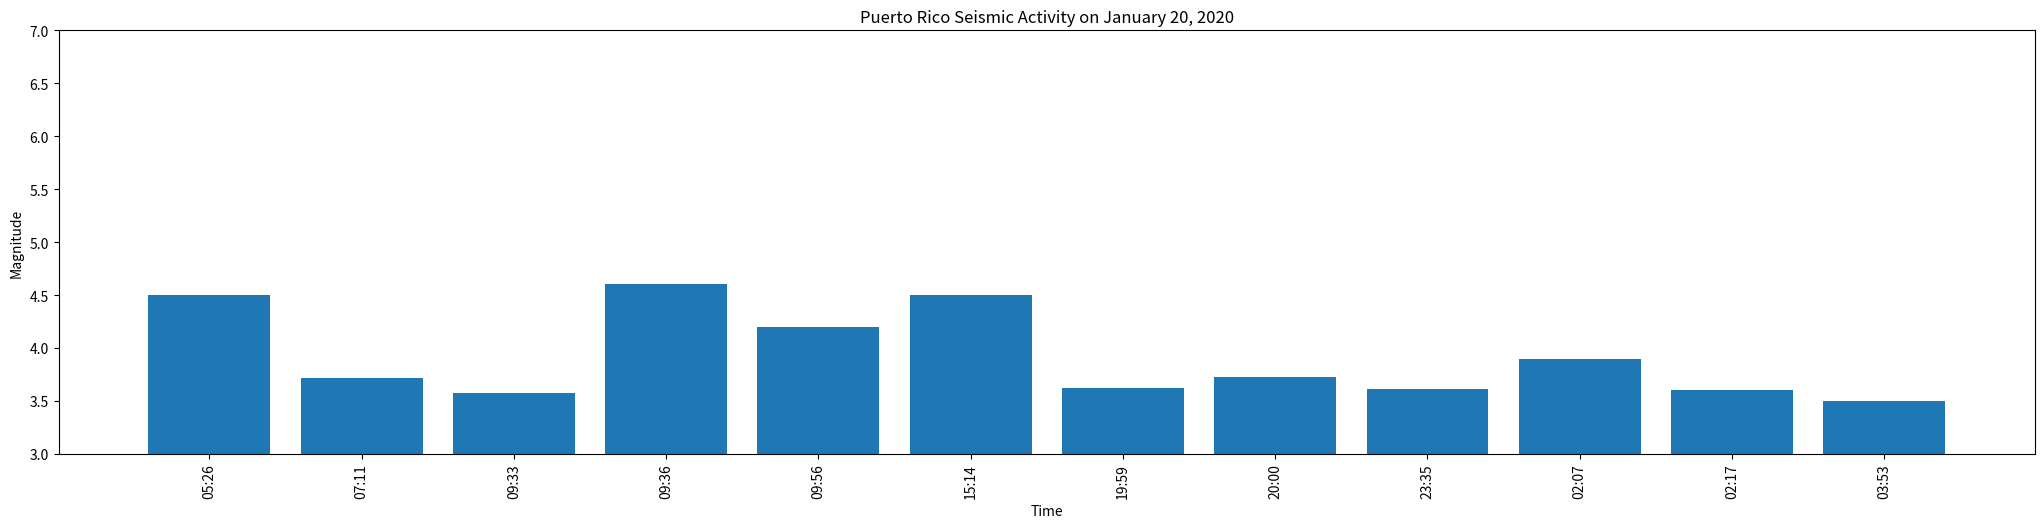

The matplotlib source for this figure:
# JSON with Python
import json

features_string = '''
{
    "type": "FeatureCollection",
    "metadata": {
        "generated": 1579704324000,
        "url": "https://earthquake.usgs.gov/fdsnws/event/1/query?format=geojson&starttime=2020-01-19&latitude=17.949&longitude=-66.851&maxradiuskm=50",
        "title": "USGS Earthquakes",
        "status": 200,
        "api": "1.8.1",
        "count": 58
    },
    "features": [
        {
            "type": "Feature",
            "properties": {
                "mag": 3.5,
                "place": "12km SSE of Guanica, Puerto Rico",
                "time": 1579578837840,
                "updated": 1579585561628,
                "tz": -240,
                "url": "https://earthquake.usgs.gov/earthquakes/eventpage/pr2020021002",
                "detail": "https://earthquake.usgs.gov/fdsnws/event/1/query?eventid=pr2020021002&format=geojson",
                "felt": 3,
                "cdi": 3.3999999999999999,
                "mmi": null,
                "alert": null,
                "status": "reviewed",
                "tsunami": 0,
                "sig": 189,
                "net": "pr",
                "code": "2020021002",
                "ids": ",us60007bv1,pr2020021002,",
                "sources": ",us,pr,",
                "types": ",dyfi,geoserve,origin,phase-data,",
                "nst": 13,
                "dmin": 0.094,
                "rms": 0.19,
                "gap": 229,
                "magType": "md",
                "type": "earthquake",
                "title": "M 3.5 - 12km SSE of Guanica, Puerto Rico"
            },
            "geometry": {
                "type": "Point",
                "coordinates": [
                    -66.876099999999994,
                    17.8811,
                    13
                ]
            },
            "id": "pr2020021002"
        },
        {
            "type": "Feature",
            "properties": {
                "mag": 3.6000000000000001,
                "place": "2km NNW of Penuelas, Puerto Rico",
                "time": 1579573044690,
                "updated": 1579624474220,
                "tz": -240,
                "url": "https://earthquake.usgs.gov/earthquakes/eventpage/pr2020021001",
                "detail": "https://earthquake.usgs.gov/fdsnws/event/1/query?eventid=pr2020021001&format=geojson",
                "felt": 9,
                "cdi": 3.7999999999999998,
                "mmi": null,
                "alert": null,
                "status": "reviewed",
                "tsunami": 0,
                "sig": 203,
                "net": "pr",
                "code": "2020021001",
                "ids": ",us60007bti,pr2020021001,",
                "sources": ",us,pr,",
                "types": ",dyfi,geoserve,origin,phase-data,",
                "nst": 12,
                "dmin": 0.12540000000000001,
                "rms": 0.10000000000000001,
                "gap": 177,
                "magType": "md",
                "type": "earthquake",
                "title": "M 3.6 - 2km NNW of Penuelas, Puerto Rico"
            },
            "geometry": {
                "type": "Point",
                "coordinates": [
                    -66.727999999999994,
                    18.012799999999999,
                    16
                ]
            },
            "id": "pr2020021001"
        },
        {
            "type": "Feature",
            "properties": {
                "mag": 3.8999999999999999,
                "place": "1km NW of Penuelas, Puerto Rico",
                "time": 1579572479210,
                "updated": 1579631898040,
                "tz": -240,
                "url": "https://earthquake.usgs.gov/earthquakes/eventpage/pr2020021000",
                "detail": "https://earthquake.usgs.gov/fdsnws/event/1/query?eventid=pr2020021000&format=geojson",
                "felt": 17,
                "cdi": 5.9000000000000004,
                "mmi": null,
                "alert": null,
                "status": "reviewed",
                "tsunami": 0,
                "sig": 244,
                "net": "pr",
                "code": "2020021000",
                "ids": ",us60007btb,pr2020021000,",
                "sources": ",us,pr,",
                "types": ",dyfi,geoserve,moment-tensor,origin,phase-data,",
                "nst": 15,
                "dmin": 0.1326,
                "rms": 0.17000000000000001,
                "gap": 180,
                "magType": "ml",
                "type": "earthquake",
                "title": "M 3.9 - 1km NW of Penuelas, Puerto Rico"
            },
            "geometry": {
                "type": "Point",
                "coordinates": [
                    -66.732299999999995,
                    18.001799999999999,
                    16
                ]
            },
            "id": "pr2020021000"
        },
        {
            "type": "Feature",
            "properties": {
                "mag": 3.1499999999999999,
                "place": "15km SSE of Guanica, Puerto Rico",
                "time": 1579564205770,
                "updated": 1579676979483,
                "tz": -240,
                "url": "https://earthquake.usgs.gov/earthquakes/eventpage/pr2020020017",
                "detail": "https://earthquake.usgs.gov/fdsnws/event/1/query?eventid=pr2020020017&format=geojson",
                "felt": null,
                "cdi": null,
                "mmi": null,
                "alert": null,
                "status": "reviewed",
                "tsunami": 0,
                "sig": 153,
                "net": "pr",
                "code": "2020020017",
                "ids": ",us60007bqw,pr2020020017,",
                "sources": ",us,pr,",
                "types": ",geoserve,origin,phase-data,",
                "nst": 13,
                "dmin": 0.13819999999999999,
                "rms": 0.11,
                "gap": 256,
                "magType": "md",
                "type": "earthquake",
                "title": "M 3.2 - 15km SSE of Guanica, Puerto Rico"
            },
            "geometry": {
                "type": "Point",
                "coordinates": [
                    -66.852599999999995,
                    17.839500000000001,
                    6
                ]
            },
            "id": "pr2020020017"
        },
        {
            "type": "Feature",
            "properties": {
                "mag": 3.6099999999999999,
                "place": "16km SSE of Guanica, Puerto Rico",
                "time": 1579563301240,
                "updated": 1579577870539,
                "tz": -240,
                "url": "https://earthquake.usgs.gov/earthquakes/eventpage/pr2020020015",
                "detail": "https://earthquake.usgs.gov/fdsnws/event/1/query?eventid=pr2020020015&format=geojson",
                "felt": 2,
                "cdi": 2.2000000000000002,
                "mmi": null,
                "alert": null,
                "status": "reviewed",
                "tsunami": 0,
                "sig": 201,
                "net": "pr",
                "code": "2020020015",
                "ids": ",us60007bqn,pr2020020015,",
                "sources": ",us,pr,",
                "types": ",dyfi,geoserve,origin,phase-data,",
                "nst": 13,
                "dmin": 0.082100000000000006,
                "rms": 0.16,
                "gap": 223,
                "magType": "md",
                "type": "earthquake",
                "title": "M 3.6 - 16km SSE of Guanica, Puerto Rico"
            },
            "geometry": {
                "type": "Point",
                "coordinates": [
                    -66.853800000000007,
                    17.896999999999998,
                    14
                ]
            },
            "id": "pr2020020015"
        },
        {
            "type": "Feature",
            "properties": {
                "mag": 3.2999999999999998,
                "place": "1km W of Tallaboa, Puerto Rico",
                "time": 1579552787457,
                "updated": 1579651306535,
                "tz": -240,
                "url": "https://earthquake.usgs.gov/earthquakes/eventpage/us60007bkl",
                "detail": "https://earthquake.usgs.gov/fdsnws/event/1/query?eventid=us60007bkl&format=geojson",
                "felt": null,
                "cdi": null,
                "mmi": null,
                "alert": null,
                "status": "reviewed",
                "tsunami": 0,
                "sig": 168,
                "net": "us",
                "code": "60007bkl",
                "ids": ",us60007bkl,",
                "sources": ",us,",
                "types": ",geoserve,origin,phase-data,",
                "nst": null,
                "dmin": 0.042000000000000003,
                "rms": 0.31,
                "gap": 164,
                "magType": "ml",
                "type": "earthquake",
                "title": "M 3.3 - 1km W of Tallaboa, Puerto Rico"
            },
            "geometry": {
                "type": "Point",
                "coordinates": [
                    -66.728800000000007,
                    17.996200000000002,
                    10
                ]
            },
            "id": "us60007bkl"
        },
        {
            "type": "Feature",
            "properties": {
                "mag": 3.2599999999999998,
                "place": "10km S of Tallaboa, Puerto Rico",
                "time": 1579550447270,
                "updated": 1579650976040,
                "tz": -240,
                "url": "https://earthquake.usgs.gov/earthquakes/eventpage/pr2020020014",
                "detail": "https://earthquake.usgs.gov/fdsnws/event/1/query?eventid=pr2020020014&format=geojson",
                "felt": 1,
                "cdi": 2,
                "mmi": null,
                "alert": null,
                "status": "reviewed",
                "tsunami": 0,
                "sig": 164,
                "net": "pr",
                "code": "2020020014",
                "ids": ",us60007bki,pr2020020014,",
                "sources": ",us,pr,",
                "types": ",dyfi,geoserve,origin,phase-data,",
                "nst": 10,
                "dmin": 0.16059999999999999,
                "rms": 0.16,
                "gap": 225,
                "magType": "md",
                "type": "earthquake",
                "title": "M 3.3 - 10km S of Tallaboa, Puerto Rico"
            },
            "geometry": {
                "type": "Point",
                "coordinates": [
                    -66.719999999999999,
                    17.929500000000001,
                    6
                ]
            },
            "id": "pr2020020014"
        },
        {
            "type": "Feature",
            "properties": {
                "mag": 3.73,
                "place": "7km S of Tallaboa, Puerto Rico",
                "time": 1579550405770,
                "updated": 1579650852040,
                "tz": -240,
                "url": "https://earthquake.usgs.gov/earthquakes/eventpage/pr2020020013",
                "detail": "https://earthquake.usgs.gov/fdsnws/event/1/query?eventid=pr2020020013&format=geojson",
                "felt": 27,
                "cdi": 3.7999999999999998,
                "mmi": null,
                "alert": null,
                "status": "reviewed",
                "tsunami": 0,
                "sig": 224,
                "net": "pr",
                "code": "2020020013",
                "ids": ",us60007bjq,pr2020020013,",
                "sources": ",us,pr,",
                "types": ",dyfi,geoserve,origin,phase-data,",
                "nst": 13,
                "dmin": 0.1542,
                "rms": 0.28000000000000003,
                "gap": 204,
                "magType": "ml",
                "type": "earthquake",
                "title": "M 3.7 - 7km S of Tallaboa, Puerto Rico"
            },
            "geometry": {
                "type": "Point",
                "coordinates": [
                    -66.723299999999995,
                    17.942499999999999,
                    7
                ]
            },
            "id": "pr2020020013"
        },
        {
            "type": "Feature",
            "properties": {
                "mag": 3.6200000000000001,
                "place": "8km S of Tallaboa, Puerto Rico",
                "time": 1579550366300,
                "updated": 1579650760040,
                "tz": -240,
                "url": "https://earthquake.usgs.gov/earthquakes/eventpage/pr2020020012",
                "detail": "https://earthquake.usgs.gov/fdsnws/event/1/query?eventid=pr2020020012&format=geojson",
                "felt": null,
                "cdi": null,
                "mmi": null,
                "alert": null,
                "status": "reviewed",
                "tsunami": 0,
                "sig": 202,
                "net": "pr",
                "code": "2020020012",
                "ids": ",us60007bjn,pr2020020012,",
                "sources": ",us,pr,",
                "types": ",geoserve,origin,phase-data,",
                "nst": 13,
                "dmin": 0.15629999999999999,
                "rms": 0.14000000000000001,
                "gap": 205,
                "magType": "ml",
                "type": "earthquake",
                "title": "M 3.6 - 8km S of Tallaboa, Puerto Rico"
            },
            "geometry": {
                "type": "Point",
                "coordinates": [
                    -66.7273,
                    17.938099999999999,
                    7
                ]
            },
            "id": "pr2020020012"
        },
        {
            "type": "Feature",
            "properties": {
                "mag": 3.2999999999999998,
                "place": "14km S of Indios, Puerto Rico",
                "time": 1579550215979,
                "updated": 1579650259040,
                "tz": -240,
                "url": "https://earthquake.usgs.gov/earthquakes/eventpage/us60007bjl",
                "detail": "https://earthquake.usgs.gov/fdsnws/event/1/query?eventid=us60007bjl&format=geojson",
                "felt": null,
                "cdi": null,
                "mmi": null,
                "alert": null,
                "status": "reviewed",
                "tsunami": 0,
                "sig": 168,
                "net": "us",
                "code": "60007bjl",
                "ids": ",us60007bjl,",
                "sources": ",us,",
                "types": ",geoserve,origin,phase-data,",
                "nst": null,
                "dmin": 0.14499999999999999,
                "rms": 0.56999999999999995,
                "gap": 222,
                "magType": "ml",
                "type": "earthquake",
                "title": "M 3.3 - 14km S of Indios, Puerto Rico"
            },
            "geometry": {
                "type": "Point",
                "coordinates": [
                    -66.796400000000006,
                    17.8687,
                    10
                ]
            },
            "id": "us60007bjl"
        },
        {
            "type": "Feature",
            "properties": {
                "mag": 4.5,
                "place": "4km SW of Tallaboa, Puerto Rico",
                "time": 1579533294150,
                "updated": 1579660528225,
                "tz": -240,
                "url": "https://earthquake.usgs.gov/earthquakes/eventpage/pr2020020010",
                "detail": "https://earthquake.usgs.gov/fdsnws/event/1/query?eventid=pr2020020010&format=geojson",
                "felt": 234,
                "cdi": 5.5,
                "mmi": 4.9420000000000002,
                "alert": "green",
                "status": "reviewed",
                "tsunami": 0,
                "sig": 440,
                "net": "pr",
                "code": "2020020010",
                "ids": ",pt20020007,us60007bcp,pr2020020010,",
                "sources": ",pt,us,pr,",
                "types": ",dyfi,geoserve,losspager,moment-tensor,origin,phase-data,shakemap,",
                "nst": 12,
                "dmin": 0.13730000000000001,
                "rms": 0.11,
                "gap": 215,
                "magType": "ml",
                "type": "earthquake",
                "title": "M 4.5 - 4km SW of Tallaboa, Puerto Rico"
            },
            "geometry": {
                "type": "Point",
                "coordinates": [
                    -66.742500000000007,
                    17.9618,
                    14
                ]
            },
            "id": "pr2020020010"
        },
        {
            "type": "Feature",
            "properties": {
                "mag": 3.1600000000000001,
                "place": "6km SSW of Tallaboa, Puerto Rico",
                "time": 1579532980110,
                "updated": 1579548003040,
                "tz": -240,
                "url": "https://earthquake.usgs.gov/earthquakes/eventpage/pr2020020011",
                "detail": "https://earthquake.usgs.gov/fdsnws/event/1/query?eventid=pr2020020011&format=geojson",
                "felt": 1,
                "cdi": 1,
                "mmi": null,
                "alert": null,
                "status": "reviewed",
                "tsunami": 0,
                "sig": 154,
                "net": "pr",
                "code": "2020020011",
                "ids": ",pr2020020011,us60007bcn,",
                "sources": ",pr,us,",
                "types": ",dyfi,geoserve,origin,phase-data,",
                "nst": 13,
                "dmin": 0.13059999999999999,
                "rms": 0.13,
                "gap": 200,
                "magType": "md",
                "type": "earthquake",
                "title": "M 3.2 - 6km SSW of Tallaboa, Puerto Rico"
            },
            "geometry": {
                "type": "Point",
                "coordinates": [
                    -66.748999999999995,
                    17.965299999999999,
                    13
                ]
            },
            "id": "pr2020020011"
        },
        {
            "type": "Feature",
            "properties": {
                "mag": 3.4500000000000002,
                "place": "8km SSE of Indios, Puerto Rico",
                "time": 1579532383640,
                "updated": 1579561605040,
                "tz": -240,
                "url": "https://earthquake.usgs.gov/earthquakes/eventpage/pr2020020009",
                "detail": "https://earthquake.usgs.gov/fdsnws/event/1/query?eventid=pr2020020009&format=geojson",
                "felt": 2,
                "cdi": 3.1000000000000001,
                "mmi": null,
                "alert": null,
                "status": "reviewed",
                "tsunami": 0,
                "sig": 184,
                "net": "pr",
                "code": "2020020009",
                "ids": ",pr2020020009,us60007bcm,",
                "sources": ",pr,us,",
                "types": ",dyfi,geoserve,origin,phase-data,",
                "nst": 12,
                "dmin": 0.066699999999999995,
                "rms": 0.32000000000000001,
                "gap": 187,
                "magType": "ml",
                "type": "earthquake",
                "title": "M 3.5 - 8km SSE of Indios, Puerto Rico"
            },
            "geometry": {
                "type": "Point",
                "coordinates": [
                    -66.812799999999996,
                    17.981000000000002,
                    11
                ]
            },
            "id": "pr2020020009"
        },
        {
            "type": "Feature",
            "properties": {
                "mag": 3.2999999999999998,
                "place": "6km SSW of Tallaboa, Puerto Rico",
                "time": 1579529764730,
                "updated": 1579560403040,
                "tz": -240,
                "url": "https://earthquake.usgs.gov/earthquakes/eventpage/us60007bc9",
                "detail": "https://earthquake.usgs.gov/fdsnws/event/1/query?eventid=us60007bc9&format=geojson",
                "felt": null,
                "cdi": null,
                "mmi": null,
                "alert": null,
                "status": "reviewed",
                "tsunami": 0,
                "sig": 168,
                "net": "us",
                "code": "60007bc9",
                "ids": ",us60007bc9,",
                "sources": ",us,",
                "types": ",geoserve,origin,phase-data,",
                "nst": null,
                "dmin": 0.069000000000000006,
                "rms": 0.29999999999999999,
                "gap": 198,
                "magType": "ml",
                "type": "earthquake",
                "title": "M 3.3 - 6km SSW of Tallaboa, Puerto Rico"
            },
            "geometry": {
                "type": "Point",
                "coordinates": [
                    -66.7303,
                    17.937999999999999,
                    10
                ]
            },
            "id": "us60007bc9"
        },
        {
            "type": "Feature",
            "properties": {
                "mag": 3.1200000000000001,
                "place": "6km SW of Liborio Negron Torres, Puerto Rico",
                "time": 1579526084670,
                "updated": 1579534432421,
                "tz": -240,
                "url": "https://earthquake.usgs.gov/earthquakes/eventpage/pr2020020008",
                "detail": "https://earthquake.usgs.gov/fdsnws/event/1/query?eventid=pr2020020008&format=geojson",
                "felt": 2,
                "cdi": 2,
                "mmi": null,
                "alert": null,
                "status": "reviewed",
                "tsunami": 0,
                "sig": 150,
                "net": "pr",
                "code": "2020020008",
                "ids": ",pr2020020008,us60007bbw,",
                "sources": ",pr,us,",
                "types": ",dyfi,geoserve,origin,phase-data,",
                "nst": 13,
                "dmin": 0.113,
                "rms": 0.14999999999999999,
                "gap": 218,
                "magType": "md",
                "type": "earthquake",
                "title": "M 3.1 - 6km SW of Liborio Negron Torres, Puerto Rico"
            },
            "geometry": {
                "type": "Point",
                "coordinates": [
                    -66.989999999999995,
                    17.9528,
                    13
                ]
            },
            "id": "pr2020020008"
        },
        {
            "type": "Feature",
            "properties": {
                "mag": 4.2000000000000002,
                "place": "2km E of Magas Arriba, Puerto Rico",
                "time": 1579514181230,
                "updated": 1579577647842,
                "tz": -240,
                "url": "https://earthquake.usgs.gov/earthquakes/eventpage/pr2020020006",
                "detail": "https://earthquake.usgs.gov/fdsnws/event/1/query?eventid=pr2020020006&format=geojson",
                "felt": 27,
                "cdi": 5.7000000000000002,
                "mmi": null,
                "alert": null,
                "status": "reviewed",
                "tsunami": 0,
                "sig": 287,
                "net": "pr",
                "code": "2020020006",
                "ids": ",us60007b9l,pr2020020006,",
                "sources": ",us,pr,",
                "types": ",dyfi,geoserve,moment-tensor,origin,phase-data,",
                "nst": 12,
                "dmin": 0.12509999999999999,
                "rms": 0.20000000000000001,
                "gap": 194,
                "magType": "ml",
                "type": "earthquake",
                "title": "M 4.2 - 2km E of Magas Arriba, Puerto Rico"
            },
            "geometry": {
                "type": "Point",
                "coordinates": [
                    -66.754099999999994,
                    17.971499999999999,
                    6
                ]
            },
            "id": "pr2020020006"
        },
        {
            "type": "Feature",
            "properties": {
                "mag": 4.5999999999999996,
                "place": "7km SSE of Tallaboa, Puerto Rico",
                "time": 1579512996270,
                "updated": 1579644630533,
                "tz": -240,
                "url": "https://earthquake.usgs.gov/earthquakes/eventpage/pr2020020005",
                "detail": "https://earthquake.usgs.gov/fdsnws/event/1/query?eventid=pr2020020005&format=geojson",
                "felt": 78,
                "cdi": 5.7999999999999998,
                "mmi": 5.9050000000000002,
                "alert": "green",
                "status": "reviewed",
                "tsunami": 0,
                "sig": 371,
                "net": "pr",
                "code": "2020020005",
                "ids": ",pt20020005,us60007b9a,pr2020020005,",
                "sources": ",pt,us,pr,",
                "types": ",dyfi,geoserve,losspager,moment-tensor,origin,phase-data,shakemap,",
                "nst": 12,
                "dmin": 0.12640000000000001,
                "rms": 0.14999999999999999,
                "gap": 195,
                "magType": "ml",
                "type": "earthquake",
                "title": "M 4.6 - 7km SSE of Tallaboa, Puerto Rico"
            },
            "geometry": {
                "type": "Point",
                "coordinates": [
                    -66.752799999999993,
                    17.974799999999998,
                    7
                ]
            },
            "id": "pr2020020005"
        },
        {
            "type": "Feature",
            "properties": {
                "mag": 3.5699999999999998,
                "place": "3km WSW of Tallaboa, Puerto Rico",
                "time": 1579512833370,
                "updated": 1579522111641,
                "tz": -240,
                "url": "https://earthquake.usgs.gov/earthquakes/eventpage/pr2020020007",
                "detail": "https://earthquake.usgs.gov/fdsnws/event/1/query?eventid=pr2020020007&format=geojson",
                "felt": 4,
                "cdi": 3.7999999999999998,
                "mmi": null,
                "alert": null,
                "status": "reviewed",
                "tsunami": 0,
                "sig": 198,
                "net": "pr",
                "code": "2020020007",
                "ids": ",us60007b99,pr2020020007,",
                "sources": ",us,pr,",
                "types": ",dyfi,geoserve,origin,phase-data,",
                "nst": 13,
                "dmin": 0.13270000000000001,
                "rms": 0.080000000000000002,
                "gap": 194,
                "magType": "md",
                "type": "earthquake",
                "title": "M 3.6 - 3km WSW of Tallaboa, Puerto Rico"
            },
            "geometry": {
                "type": "Point",
                "coordinates": [
                    -66.746499999999997,
                    17.9756,
                    6
                ]
            },
            "id": "pr2020020007"
        },
        {
            "type": "Feature",
            "properties": {
                "mag": 3.7200000000000002,
                "place": "4km SSW of Tallaboa, Puerto Rico",
                "time": 1579504264470,
                "updated": 1579529823583,
                "tz": -240,
                "url": "https://earthquake.usgs.gov/earthquakes/eventpage/pr2020020004",
                "detail": "https://earthquake.usgs.gov/fdsnws/event/1/query?eventid=pr2020020004&format=geojson",
                "felt": 25,
                "cdi": 5.5999999999999996,
                "mmi": null,
                "alert": null,
                "status": "reviewed",
                "tsunami": 0,
                "sig": 227,
                "net": "pr",
                "code": "2020020004",
                "ids": ",us60007b6f,pr2020020004,",
                "sources": ",us,pr,",
                "types": ",dyfi,geoserve,origin,phase-data,",
                "nst": 12,
                "dmin": 0.14829999999999999,
                "rms": 0.14000000000000001,
                "gap": 204,
                "magType": "md",
                "type": "earthquake",
                "title": "M 3.7 - 4km SSW of Tallaboa, Puerto Rico"
            },
            "geometry": {
                "type": "Point",
                "coordinates": [
                    -66.730599999999995,
                    17.962,
                    6
                ]
            },
            "id": "pr2020020004"
        },
        {
            "type": "Feature",
            "properties": {
                "mag": 4.5,
                "place": "0km WSW of Tallaboa, Puerto Rico",
                "time": 1579497979710,
                "updated": 1579644373433,
                "tz": -240,
                "url": "https://earthquake.usgs.gov/earthquakes/eventpage/pr2020020003",
                "detail": "https://earthquake.usgs.gov/fdsnws/event/1/query?eventid=pr2020020003&format=geojson",
                "felt": 140,
                "cdi": 5.5999999999999996,
                "mmi": 5.444,
                "alert": "green",
                "status": "reviewed",
                "tsunami": 0,
                "sig": 390,
                "net": "pr",
                "code": "2020020003",
                "ids": ",pt20020002,us60007b4l,pr2020020003,",
                "sources": ",pt,us,pr,",
                "types": ",dyfi,geoserve,losspager,moment-tensor,origin,phase-data,shakemap,",
                "nst": 16,
                "dmin": 0.1384,
                "rms": 0.22,
                "gap": 192,
                "magType": "ml",
                "type": "earthquake",
                "title": "M 4.5 - 0km WSW of Tallaboa, Puerto Rico"
            },
            "geometry": {
                "type": "Point",
                "coordinates": [
                    -66.740799999999993,
                    17.977,
                    7
                ]
            },
            "id": "pr2020020003"
        },
        {
            "type": "Feature",
            "properties": {
                "mag": 3.46,
                "place": "5km SE of La Parguera, Puerto Rico",
                "time": 1579496941830,
                "updated": 1579534053239,
                "tz": -240,
                "url": "https://earthquake.usgs.gov/earthquakes/eventpage/pr2020020002",
                "detail": "https://earthquake.usgs.gov/fdsnws/event/1/query?eventid=pr2020020002&format=geojson",
                "felt": 4,
                "cdi": 3.1000000000000001,
                "mmi": null,
                "alert": null,
                "status": "reviewed",
                "tsunami": 0,
                "sig": 185,
                "net": "pr",
                "code": "2020020002",
                "ids": ",us60007b4h,pr2020020002,",
                "sources": ",us,pr,",
                "types": ",dyfi,geoserve,origin,phase-data,",
                "nst": 13,
                "dmin": 0.11509999999999999,
                "rms": 0.089999999999999997,
                "gap": 219,
                "magType": "md",
                "type": "earthquake",
                "title": "M 3.5 - 5km SE of La Parguera, Puerto Rico"
            },
            "geometry": {
                "type": "Point",
                "coordinates": [
                    -66.991600000000005,
                    17.950500000000002,
                    9
                ]
            },
            "id": "pr2020020002"
        },
        {
            "type": "Feature",
            "properties": {
                "mag": 3.2999999999999998,
                "place": "12km SW of Guanica, Puerto Rico",
                "time": 1579493539540,
                "updated": 1579501569162,
                "tz": -240,
                "url": "https://earthquake.usgs.gov/earthquakes/eventpage/pr2020020001",
                "detail": "https://earthquake.usgs.gov/fdsnws/event/1/query?eventid=pr2020020001&format=geojson",
                "felt": 3,
                "cdi": 3.7999999999999998,
                "mmi": null,
                "alert": null,
                "status": "reviewed",
                "tsunami": 0,
                "sig": 169,
                "net": "pr",
                "code": "2020020001",
                "ids": ",us60007b3g,pr2020020001,",
                "sources": ",us,pr,",
                "types": ",dyfi,geoserve,origin,phase-data,",
                "nst": 13,
                "dmin": 0.1221,
                "rms": 0.13,
                "gap": 234,
                "magType": "ml",
                "type": "earthquake",
                "title": "M 3.3 - 12km SW of Guanica, Puerto Rico"
            },
            "geometry": {
                "type": "Point",
                "coordinates": [
                    -66.979600000000005,
                    17.9056,
                    4
                ]
            },
            "id": "pr2020020001"
        }
    ],
    "bbox": [
        -67.0036,
        17.7841,
        3,
        -66.6676,
        18.0463,
        16
    ]
}
'''

import datetime
x = []
y = []
data = json.loads(features_string)

for eq in data['features']:
    props = eq['properties']
    if props['mag'] >= 3.5:
        y.append(props['mag'])
        x.append(datetime.datetime.fromtimestamp(props['time']/1000.0))

# print(x, y)

x.reverse()
y.reverse()

import matplotlib.pyplot as plt
newx = []
for i in x:
    newx.append(i.strftime("%H:%M"))
    
plt.bar(newx, y)
plt.xlabel("Time")
plt.ylabel("Magnitude")
plt.ylim(3,7)
plt.title("Puerto Rico Seismic Activity on January 20, 2020")
plt.xticks(rotation=90)
fig = plt.gcf()
fig.set_size_inches(25.5, 5.5)
